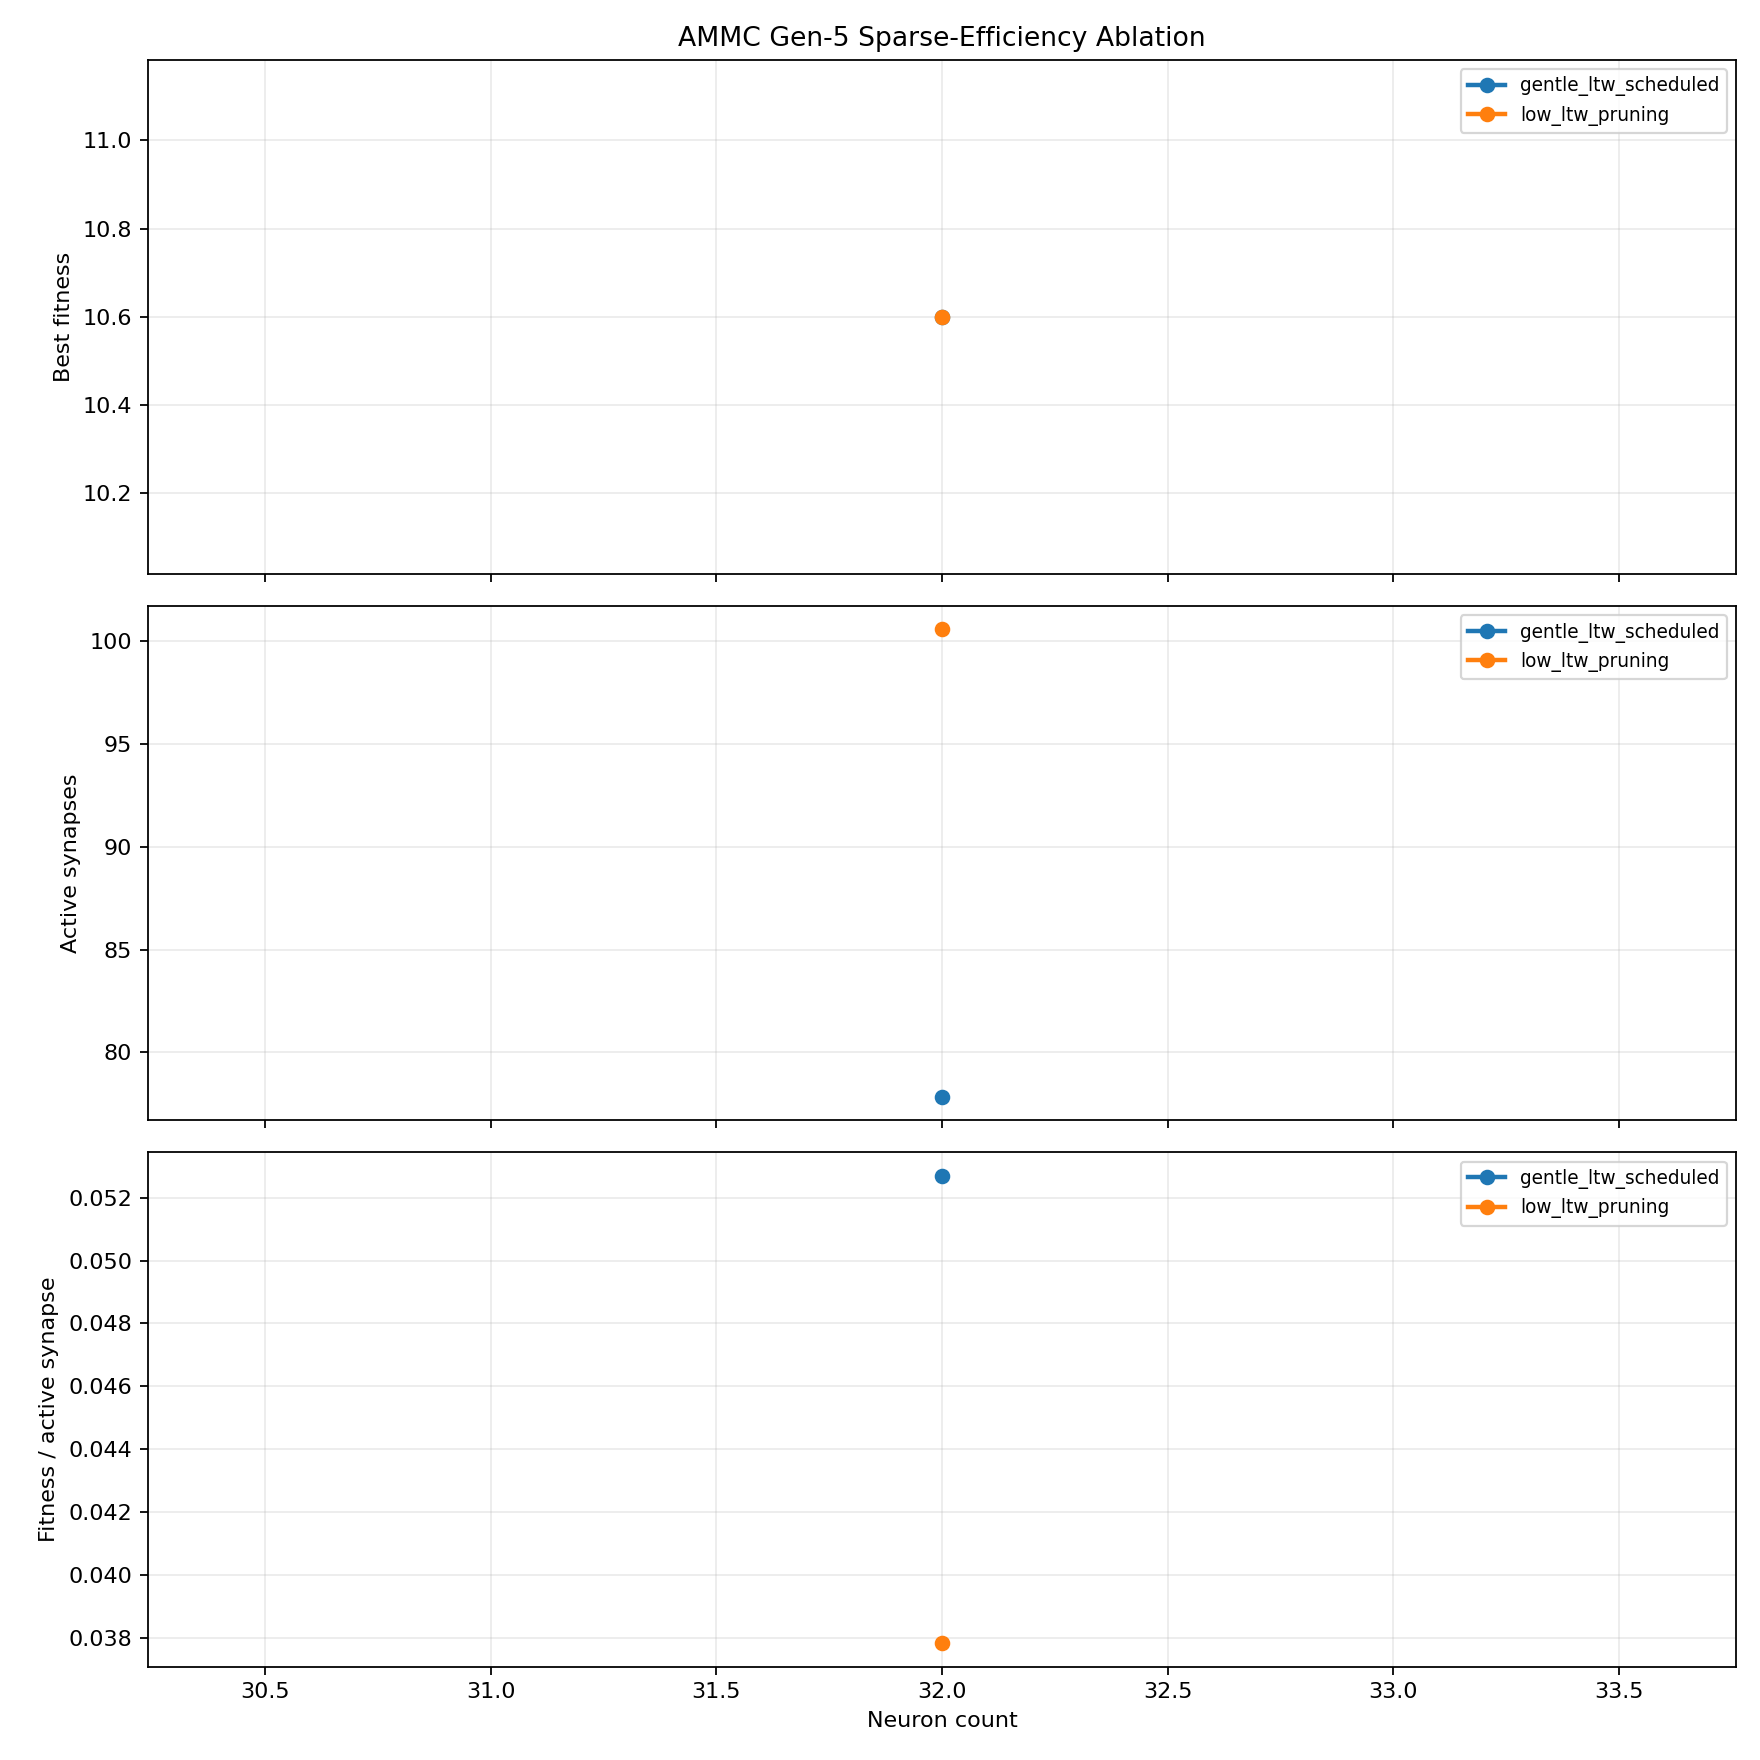

Values plotted in this chart, from the file beside it:
group, neuron_count, hidden_neurons, max_edges, seeds, final_mean_best_fitness, final_std_best_fitness, final_mean_selection_best_fitness, final_mean_active_synapses, final_active_edge_utilization, final_fitness_per_active_synapse, final_mean_hidden_edge_fraction, final_mean_direct_sensor_motor_fraction, threshold_success_rate, mean_generation_to_threshold
gentle_ltw_scheduled, 32, 20, 256, 10, 10.6, 1.578, 4.1, 77.82, 0.304, 0.05271, 0.8188, 0.07116, 0.0, 
low_ltw_pruning, 32, 20, 256, 10, 10.6, 1.35, 3.8, 100.6, 0.3929, 0.03781, 0.835, 0.05726, 0.0, 
